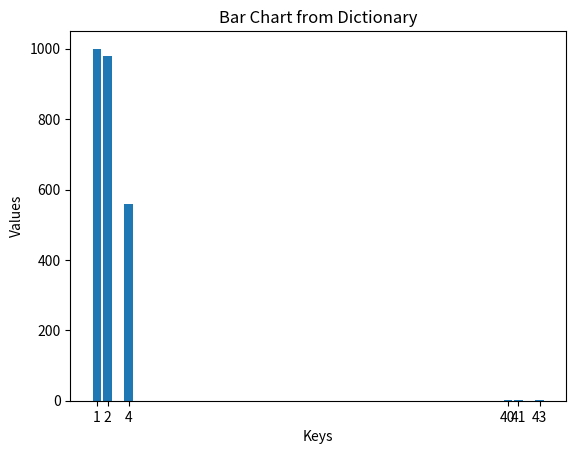

The matplotlib source for this figure:

import matplotlib.pyplot as plt

# Your frequency dictionary
freq = {1: 1000, 2: 980, 4: 560, 40: 3, 41: 1, 43: 1}

# Extract keys and values
keys = list(freq.keys())
values = list(freq.values())

# Create the bar chart
plt.bar(keys, values)

# Set labels and title
plt.xlabel('Keys')
plt.ylabel('Values')
plt.title('Bar Chart from Dictionary')

# Show the plot
plt.xticks(keys)  # Ensure all keys are displayed on the x-axis
plt.show()
